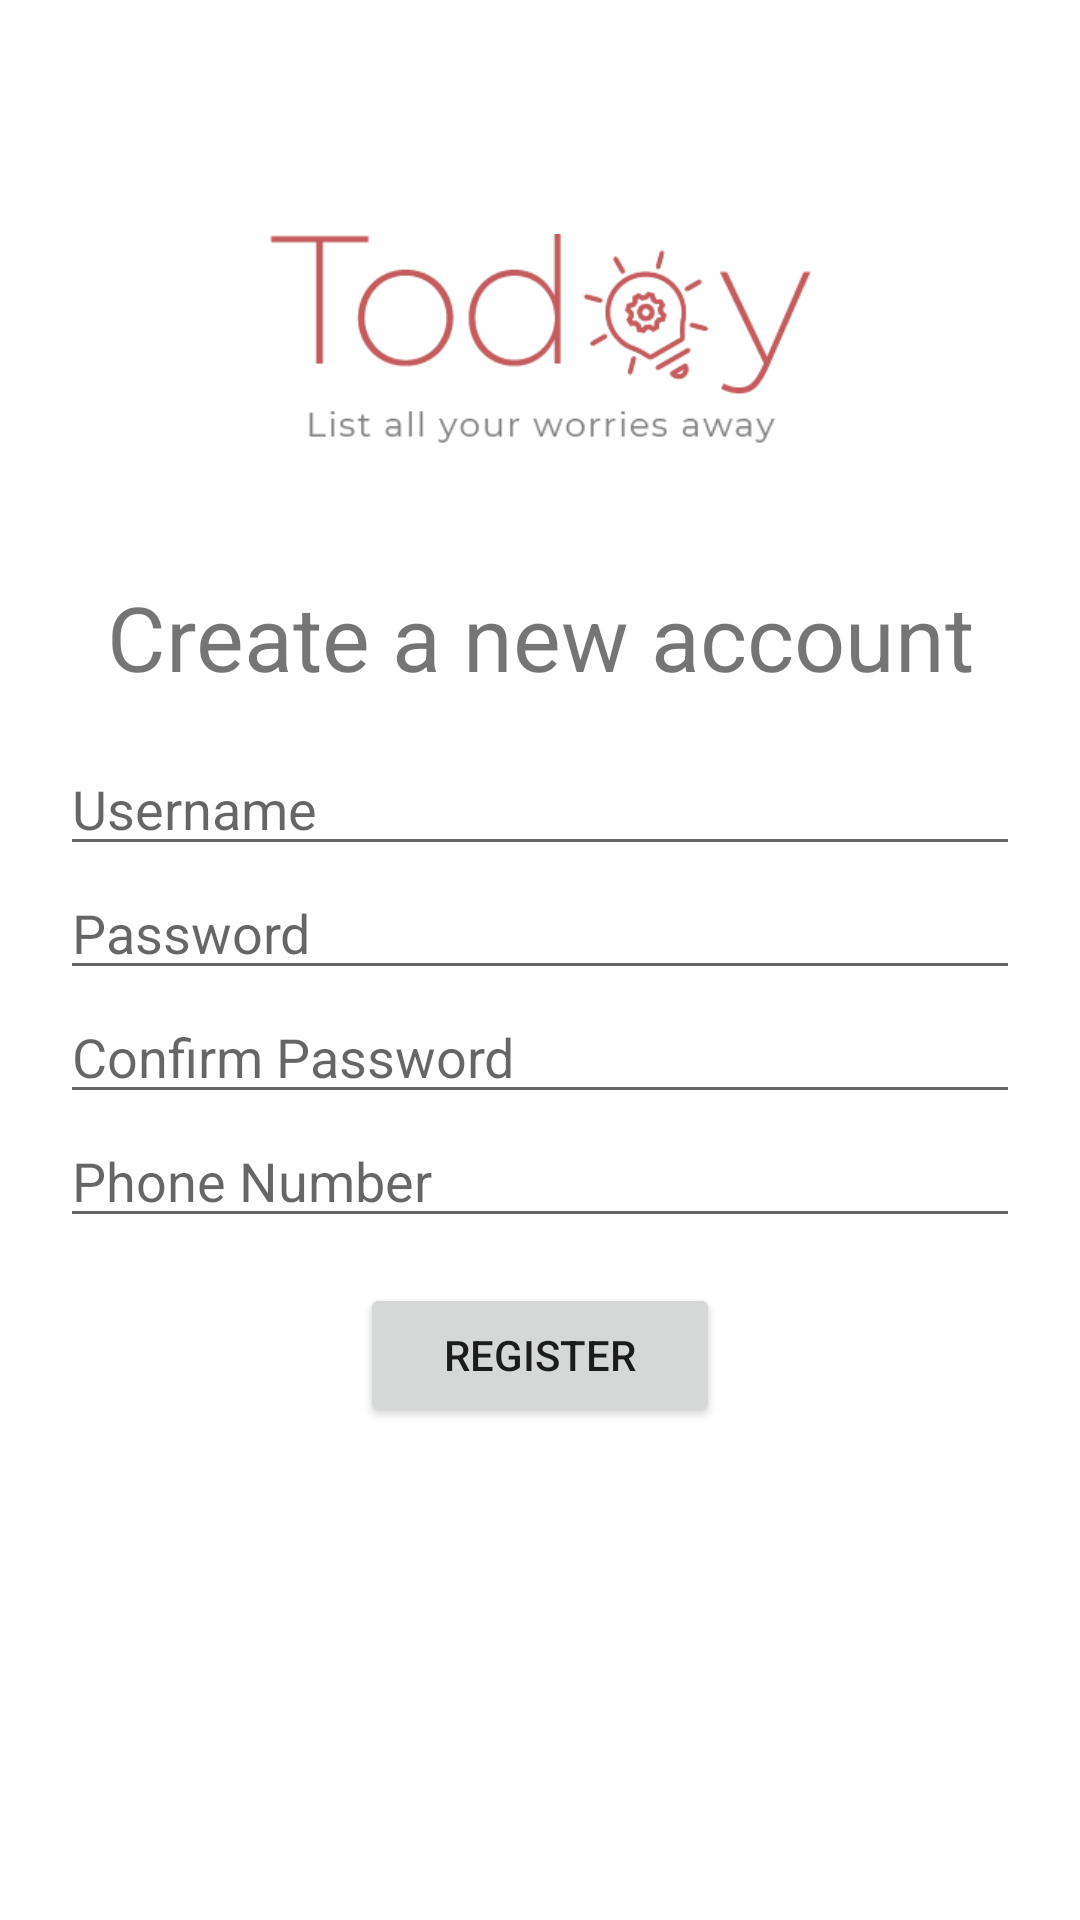

Reconstruct the res/layout file that produces this screen, plus the resources it refers to.
<!-- AndroidManifest.xml: activity theme Theme.TodayApp.NoActionBar -->
<!-- res/layout/activity_register.xml -->
<?xml version="1.0" encoding="utf-8"?>
<androidx.constraintlayout.widget.ConstraintLayout xmlns:android="http://schemas.android.com/apk/res/android"
    xmlns:app="http://schemas.android.com/apk/res-auto"
    xmlns:tools="http://schemas.android.com/tools"
    android:layout_width="match_parent"
    android:layout_height="match_parent"
    tools:context=".RegisterActivity">

    <LinearLayout
        android:layout_width="match_parent"
        android:layout_height="match_parent"
        android:orientation="vertical"
        android:paddingHorizontal="20dp"
        android:paddingVertical="20dp">


        <Space
            android:layout_width="0dp"
            android:layout_height="1dp"
            android:layout_weight="0.4"></Space>

        <ImageView
            android:layout_width="wrap_content"
            android:layout_height="70dp"
            android:src="@drawable/logo_today"/>

        <Space
            android:layout_width="0dp"
            android:layout_height="1dp"
            android:layout_weight=".3"></Space>

        <TextView
            android:id="@+id/tvRegister"
            android:layout_width="match_parent"
            android:layout_height="wrap_content"
            android:text="Create a new account"
            android:textAlignment="center"
            android:textSize="30dp"></TextView>

        <LinearLayout
            android:layout_width="match_parent"
            android:layout_height="wrap_content"
            android:orientation="vertical"
            android:layout_marginVertical="15dp">

            <EditText
                android:id="@+id/register_username"
                android:layout_width="match_parent"
                android:layout_height="wrap_content"
                android:hint="Username"
                android:inputType="text" />

            <EditText
                android:id="@+id/register_password"
                android:layout_width="match_parent"
                android:layout_height="wrap_content"
                android:hint="Password"
                android:inputType="textPassword" />

            <EditText
                android:id="@+id/register_password_confirmation"
                android:layout_width="match_parent"
                android:layout_height="wrap_content"
                android:hint="Confirm Password"
                android:inputType="textPassword" />

            <EditText
                android:id="@+id/register_phone_number"
                android:layout_width="match_parent"
                android:layout_height="wrap_content"
                android:hint="Phone Number"
                android:inputType="text" />

        </LinearLayout>

        <Button
            android:id="@+id/btnRegister"
            android:layout_width="match_parent"
            android:layout_height="wrap_content"
            android:layout_marginHorizontal="100sp"
            android:text="Register" />

        <Space
            android:layout_width="0dp"
            android:layout_height="1dp"
            android:layout_weight="1"></Space>
    </LinearLayout>

</androidx.constraintlayout.widget.ConstraintLayout>
<!-- resources referenced by this layout -->
<resources>
  <!-- drawable logo_today: png bitmap (drawable, 12039 bytes) -->
  <style name="Theme.TodayApp.NoActionBar">
          <item name="windowActionBar">false</item>
          <item name="windowNoTitle">true</item>
      </style>
</resources>
